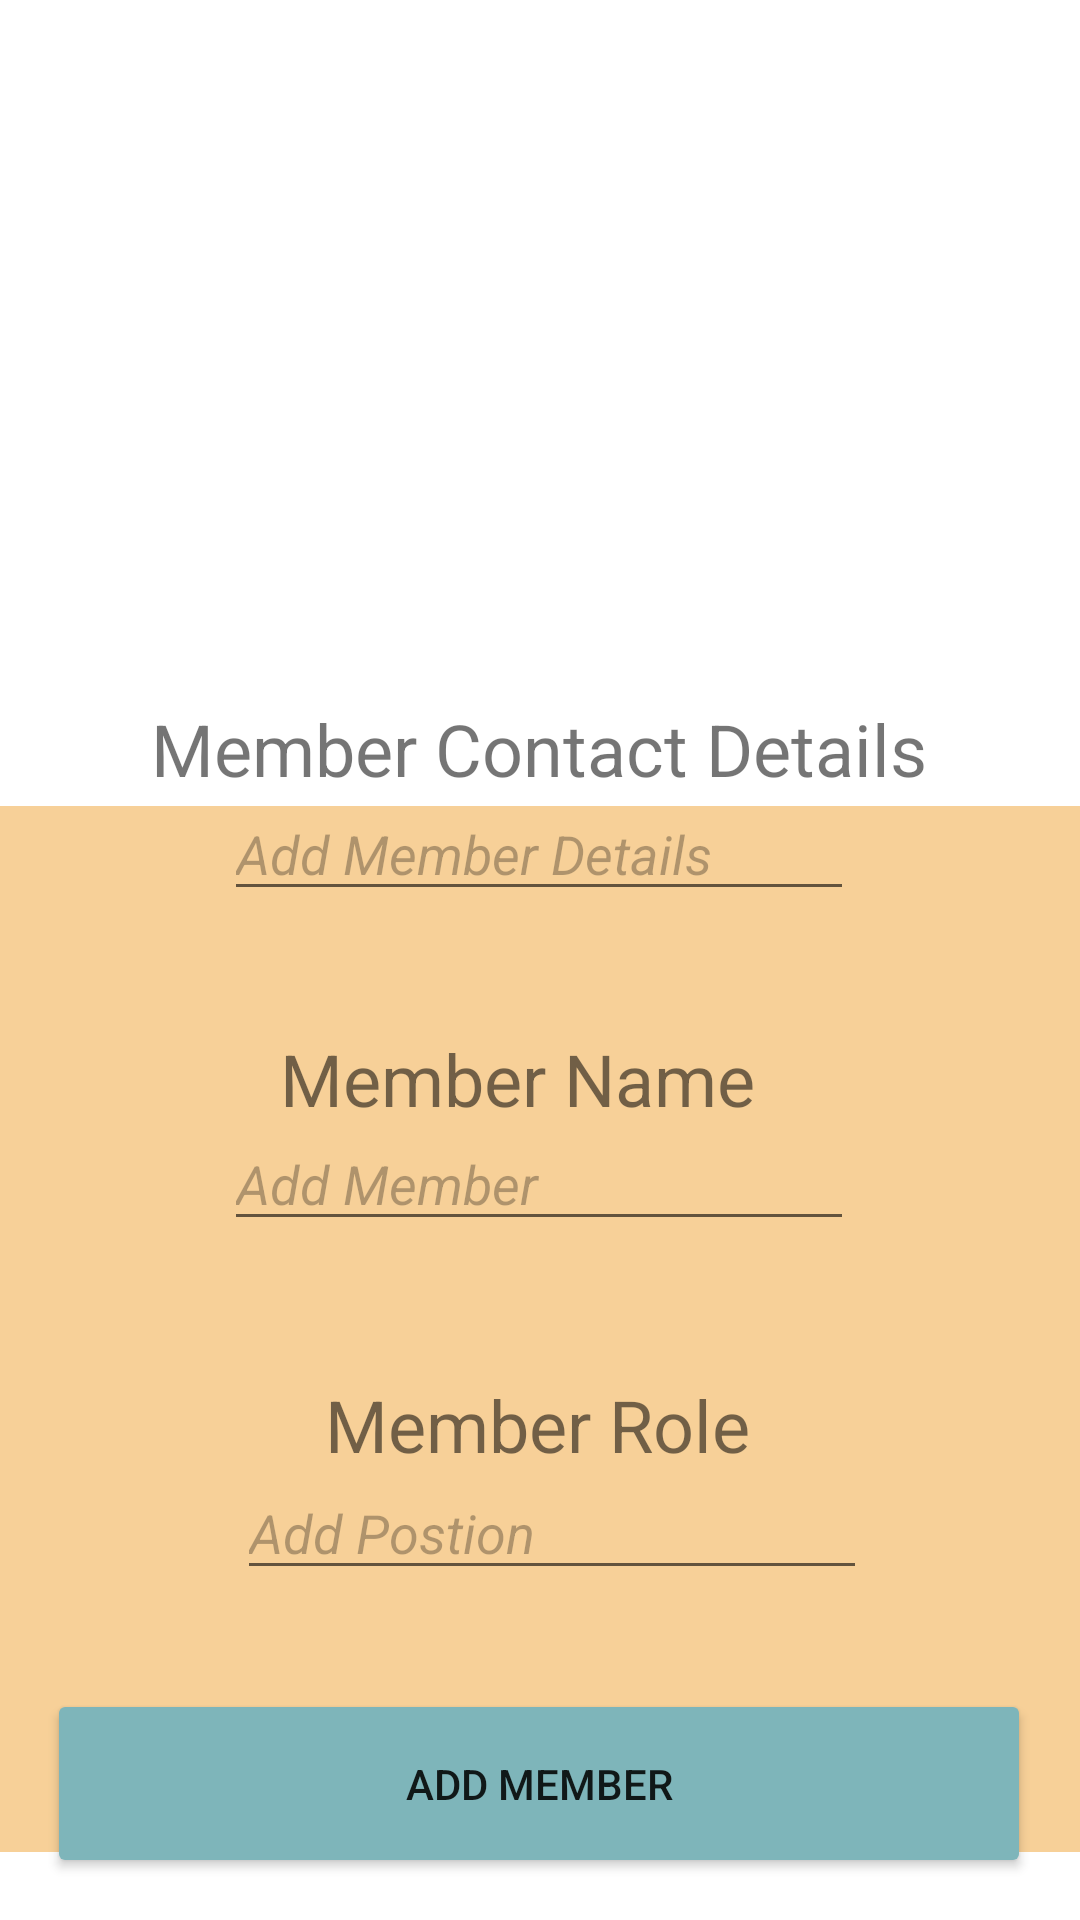

Layout XML and referenced resources for this Android screen:
<!-- AndroidManifest.xml: application theme Theme.Group2_Part2 -->
<!-- res/layout/activity_main_add_members.xml -->
<?xml version="1.0" encoding="utf-8"?>
<androidx.constraintlayout.widget.ConstraintLayout xmlns:android="http://schemas.android.com/apk/res/android"
    xmlns:app="http://schemas.android.com/apk/res-auto"
    xmlns:tools="http://schemas.android.com/tools"
    android:layout_width="match_parent"
    android:layout_height="match_parent"
    tools:context=".MainActivityAddMembers">

    <ImageView
        android:id="@+id/imageView10"
        android:layout_width="419dp"
        android:layout_height="750dp"
        android:layout_marginTop="68dp"
        app:layout_constraintEnd_toEndOf="parent"
        app:layout_constraintStart_toStartOf="parent"
        app:layout_constraintTop_toTopOf="parent"
        app:srcCompat="@drawable/screenshot__3_" />

    <ImageView
        android:id="@+id/imageView"
        android:layout_width="wrap_content"
        android:layout_height="wrap_content"
        app:layout_constraintBottom_toBottomOf="parent"
        app:layout_constraintEnd_toEndOf="parent"
        app:layout_constraintHorizontal_bias="0.498"
        app:layout_constraintStart_toStartOf="parent"
        app:layout_constraintTop_toTopOf="parent"
        app:layout_constraintVertical_bias="0.192"
        tools:srcCompat="@tools:sample/avatars" />

    <Button
        android:id="@+id/BTN_addMem"
        android:layout_width="328dp"
        android:layout_height="63dp"
        android:text="Add Member"
        app:backgroundTint="#7EB5BA"
        app:layout_constraintBottom_toBottomOf="parent"
        app:layout_constraintEnd_toEndOf="parent"
        app:layout_constraintHorizontal_bias="0.493"
        app:layout_constraintStart_toStartOf="parent"
        app:layout_constraintTop_toTopOf="parent"
        app:layout_constraintVertical_bias="0.976" />

    <EditText
        android:id="@+id/editTextTextPersonName2"
        android:layout_width="wrap_content"
        android:layout_height="wrap_content"
        android:ems="10"
        android:inputType="textPersonName"
        android:text="Add Member"
        android:textColor="#4A000000"
        android:textStyle="italic"
        app:layout_constraintBottom_toBottomOf="parent"
        app:layout_constraintEnd_toEndOf="parent"
        app:layout_constraintHorizontal_bias="0.497"
        app:layout_constraintStart_toStartOf="parent"
        app:layout_constraintTop_toTopOf="parent"
        app:layout_constraintVertical_bias="0.622" />

    <TextView
        android:id="@+id/txtTopborder"
        android:layout_width="wrap_content"
        android:layout_height="wrap_content"
        android:text="Member Contact Details"
        android:textSize="24sp"
        app:layout_constraintBottom_toBottomOf="parent"
        app:layout_constraintEnd_toEndOf="parent"
        app:layout_constraintHorizontal_bias="0.496"
        app:layout_constraintStart_toStartOf="parent"
        app:layout_constraintTop_toTopOf="parent"
        app:layout_constraintVertical_bias="0.384" />

    <EditText
        android:id="@+id/editTextTextPersonName"
        android:layout_width="wrap_content"
        android:layout_height="wrap_content"
        android:ems="10"
        android:inputType="textPersonName"
        android:text="Add Member Details"
        android:textColor="#4A000000"
        android:textStyle="italic"
        app:layout_constraintBottom_toBottomOf="parent"
        app:layout_constraintEnd_toEndOf="parent"
        app:layout_constraintHorizontal_bias="0.497"
        app:layout_constraintStart_toStartOf="parent"
        app:layout_constraintTop_toTopOf="parent"
        app:layout_constraintVertical_bias="0.438" />

    <TextView
        android:id="@+id/txtExcel"
        android:layout_width="wrap_content"
        android:layout_height="wrap_content"
        android:text="Member Name"
        android:textSize="24sp"
        app:layout_constraintBottom_toBottomOf="parent"
        app:layout_constraintEnd_toEndOf="parent"
        app:layout_constraintHorizontal_bias="0.462"
        app:layout_constraintStart_toStartOf="parent"
        app:layout_constraintTop_toTopOf="parent"
        app:layout_constraintVertical_bias="0.565" />

    <TextView
        android:id="@+id/txtPhotoshop"
        android:layout_width="wrap_content"
        android:layout_height="wrap_content"
        android:text="Member Role"
        android:textSize="24sp"
        app:layout_constraintBottom_toBottomOf="parent"
        app:layout_constraintEnd_toEndOf="parent"
        app:layout_constraintHorizontal_bias="0.496"
        app:layout_constraintStart_toStartOf="parent"
        app:layout_constraintTop_toTopOf="parent"
        app:layout_constraintVertical_bias="0.755" />

    <EditText
        android:id="@+id/editTextTextPersonName3"
        android:layout_width="wrap_content"
        android:layout_height="wrap_content"
        android:ems="10"
        android:inputType="textPersonName"
        android:text="Add Postion"
        android:textColor="#4A000000"
        android:textStyle="italic"
        app:layout_constraintBottom_toBottomOf="parent"
        app:layout_constraintEnd_toEndOf="parent"
        app:layout_constraintHorizontal_bias="0.527"
        app:layout_constraintStart_toStartOf="parent"
        app:layout_constraintTop_toTopOf="parent"
        app:layout_constraintVertical_bias="0.816" />

</androidx.constraintlayout.widget.ConstraintLayout>
<!-- resources referenced by this layout -->
<resources>
  <!-- drawable screenshot__3_: png bitmap (drawable, 1234 bytes) -->
  <style name="Theme.Group2_Part2" parent="Theme.MaterialComponents.DayNight.DarkActionBar">
          
          <item name="colorPrimary">@color/purple_500</item>
          <item name="colorPrimaryVariant">@color/purple_700</item>
          <item name="colorOnPrimary">@color/white</item>
          
          <item name="colorSecondary">@color/teal_200</item>
          <item name="colorSecondaryVariant">@color/teal_700</item>
          <item name="colorOnSecondary">@color/black</item>
          
          <item name="android:statusBarColor" tools:targetApi="l">?attr/colorPrimaryVariant</item>
          
      </style>
  <!-- not gathered from this repository: default colours our renderer supplied (Android Studio template values) -->
  <color name="purple_500">#FF6200EE</color>
  <color name="purple_700">#FF3700B3</color>
  <color name="teal_200">#FF03DAC5</color>
  <color name="teal_700">#FF018786</color>
  <color name="black">#FF000000</color>
  <color name="white">#FFFFFFFF</color>
</resources>
